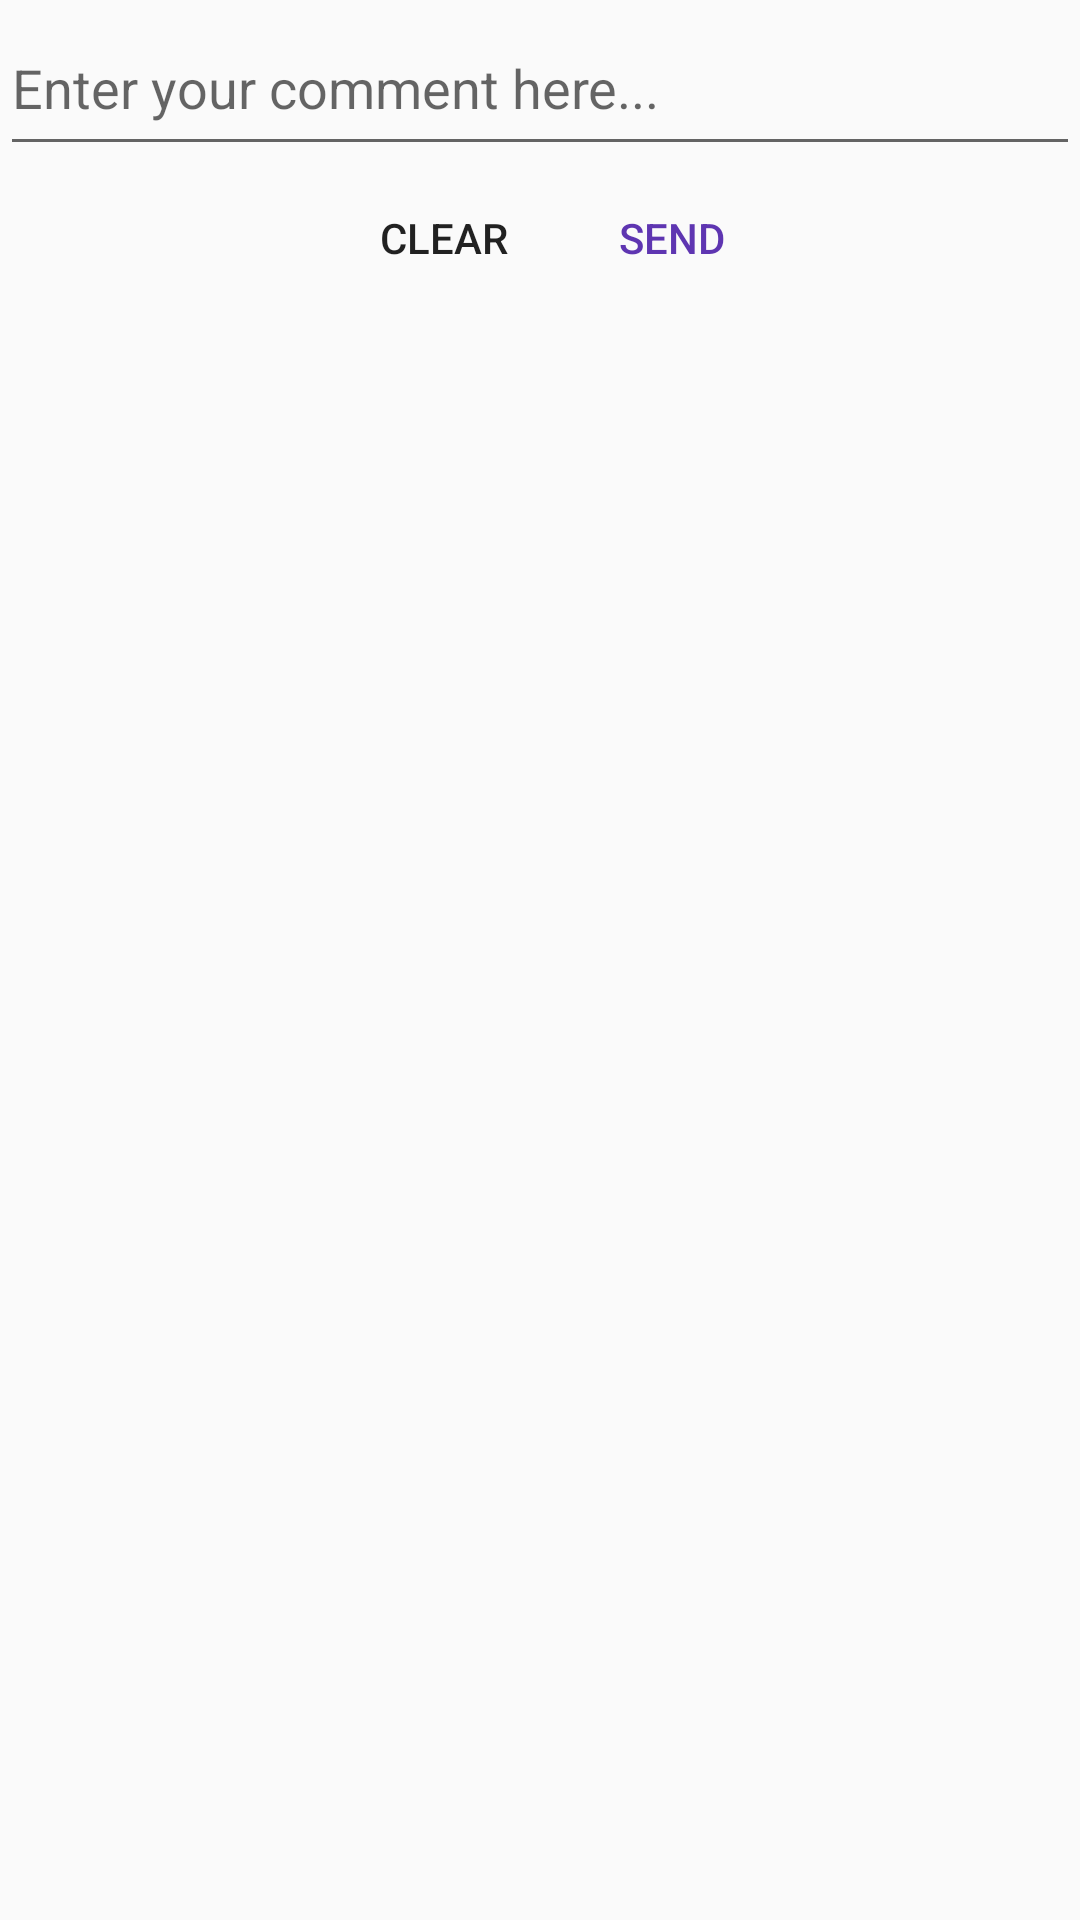

Produce the Android XML layout that renders to this screen, including the resource entries it uses.
<!-- AndroidManifest.xml: application theme AppTheme -->
<!-- res/layout/activity_coffee_shop_comments.xml -->
<?xml version="1.0" encoding="utf-8"?>
<LinearLayout xmlns:android="http://schemas.android.com/apk/res/android"
    android:layout_width="match_parent"
    android:layout_height="match_parent"
    android:layout_marginBottom="8dp"
    android:layout_marginEnd="8dp"
    android:layout_marginStart="8dp"
    android:layout_marginTop="8dp"
    android:orientation="vertical"
    android:descendantFocusability="beforeDescendants"
    android:focusableInTouchMode="true">

    <LinearLayout
        android:layout_width="match_parent"
        android:layout_height="200dp"
        android:layout_marginBottom="20dp"
        android:orientation="vertical"
        android:layout_weight="1">

        <EditText
            android:id="@+id/text_comment"
            android:layout_width="match_parent"
            android:layout_height="wrap_content"
            android:layout_weight="1"
            android:hint="Enter your comment here..."
            android:maxLines="3" />

        <LinearLayout
            android:layout_width="match_parent"
            android:layout_height="wrap_content"
            android:layout_weight="1"
            android:gravity="center_horizontal"
            android:orientation="horizontal">

            <Button
                android:id="@+id/clear_comment_button"
                android:layout_width="wrap_content"
                android:layout_height="wrap_content"
                android:background="@null"
                android:text="Clear" />

            <Button
                style="?android:attr/buttonBarButtonStyle"
                android:id="@+id/send_comment_button"
                android:layout_width="wrap_content"
                android:layout_height="wrap_content"
                android:background="@null"
                android:text="Send" />
        </LinearLayout>

        <ProgressBar
            android:id="@+id/comment_progressBar"
            style="?android:attr/progressBarStyle"
            android:layout_width="wrap_content"
            android:layout_height="wrap_content"
            android:layout_gravity="center_horizontal|center_vertical"
            android:layout_weight="1" />
    </LinearLayout>

    <ListView
        android:id="@+id/lvComments"
        android:layout_width="match_parent"
        android:layout_height="fill_parent"
        android:layout_weight="10"
        android:divider="#2dc1f5"
        android:dividerHeight="1dp" />
</LinearLayout>
<!-- resources referenced by this layout -->
<resources>
  <style name="AppTheme" parent="Theme.AppCompat.Light.DarkActionBar">
          
          <item name="colorPrimary">#5E35B1</item>
          <item name="colorPrimaryDark">#000000</item>
          <item name="colorAccent">#5E35B1</item>
      </style>
</resources>
